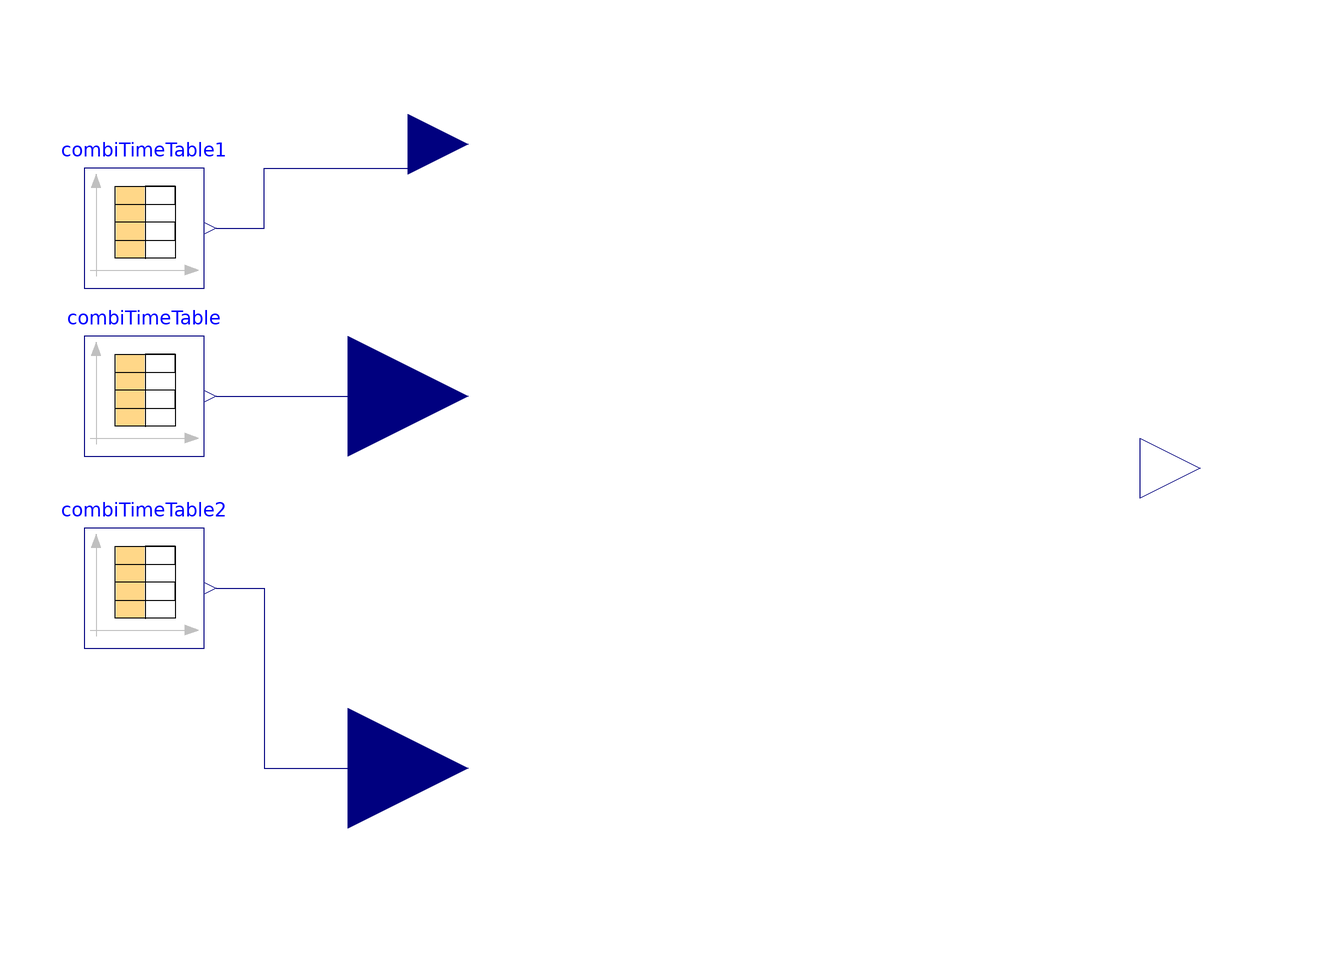

The component connection diagram of the Modelica model below, drawn from its own Placement and Line annotations.

model irradiance

  Modelica.Blocks.Interfaces.RealInput alfa(min = 0) annotation(
    Placement(visible = true, transformation(origin = {-34, 54}, extent = {{-10, -10}, {10, 10}}, rotation = 0), iconTransformation(origin = {-100, 60}, extent = {{-20, -20}, {20, 20}}, rotation = 0)));
  Modelica.Blocks.Interfaces.RealInput beta(min = 0) annotation(
    Placement(visible = true, transformation(origin = {-44, 12}, extent = {{-20, -20}, {20, 20}}, rotation = 0), iconTransformation(origin = {-100, 0}, extent = {{-20, -20}, {20, 20}}, rotation = 0)));
  Modelica.Blocks.Interfaces.RealInput B_int annotation(
    Placement(visible = true, transformation(origin = {-44, -50}, extent = {{-20, -20}, {20, 20}}, rotation = 0), iconTransformation(origin = {-100, -62}, extent = {{-20, -20}, {20, 20}}, rotation = 0)));
  //parameter Real mean = 700;
  //parameter Real standard_deviation = 1;
  //parameter Real alfa = 2;
  //parameter Real beta = 5;
  //parameter Real refIrradiance = 500; //W/m2
  parameter Real lower = 0;
  parameter Real upper = 1201;
  parameter Real IrMax = 1200 "Maximum Irradiance (Ir<=IrMax)";
  parameter Integer n = 300 "Number of intervals";
  final parameter Real dIr = IrMax / n "Velocity increment";
  Real IrDiscrete[n] = array(k * dIr for k in 1:n) "Discrete velocities";
  Real pdf_beta[n] = array((1 / B_int) * ((IrDiscrete[k] - lower) ^ (alfa - 1) * (upper - IrDiscrete[k]) ^ (beta - 1) / (upper - lower) ^ (alfa + beta - 1)) for k in 1:n);
  Real total_Ir[n];
  Real total_prob;
  Modelica.Blocks.Interfaces.RealOutput Irradiance annotation(
    Placement(visible = true, transformation(origin = {98, 0}, extent = {{-10, -10}, {10, 10}}, rotation = 0), iconTransformation(origin = {106, 0}, extent = {{-10, -10}, {10, 10}}, rotation = 0)));
  Modelica.Blocks.Sources.CombiTimeTable combiTimeTable(extrapolation = Modelica.Blocks.Types.Extrapolation.NoExtrapolation, fileName = "C:/Users/Caner/Desktop/Multi-Energy-Systems-Thesis-Project/PV Farm/beta(hourly).txt", tableName = "tab1", tableOnFile = true) annotation(
    Placement(visible = true, transformation(origin = {-78, 12}, extent = {{-10, -10}, {10, 10}}, rotation = 0)));
  Modelica.Blocks.Sources.CombiTimeTable combiTimeTable1(extrapolation = Modelica.Blocks.Types.Extrapolation.NoExtrapolation, fileName = "C:/Users/Caner/Desktop/Multi-Energy-Systems-Thesis-Project/PV Farm/alfa(hourly).txt", tableName = "tab1", tableOnFile = true) annotation(
    Placement(visible = true, transformation(origin = {-78, 40}, extent = {{-10, -10}, {10, 10}}, rotation = 0)));
  Modelica.Blocks.Sources.CombiTimeTable combiTimeTable2(extrapolation = Modelica.Blocks.Types.Extrapolation.NoExtrapolation, fileName = "C:/Users/Caner/Desktop/Multi-Energy-Systems-Thesis-Project/PV Farm/B_int(hourly).txt", tableName = "tab1", tableOnFile = true) annotation(
    Placement(visible = true, transformation(origin = {-78, -20}, extent = {{-10, -10}, {10, 10}}, rotation = 0)));
equation
  total_prob = sum(pdf_beta);
  total_Ir = pdf_beta .* IrDiscrete/total_prob;
  Irradiance = sum(total_Ir)*3;
  connect(combiTimeTable1.y[1], alfa) annotation(
    Line(points = {{-66, 40}, {-58, 40}, {-58, 50}, {-34, 50}, {-34, 54}}, color = {0, 0, 127}));
  connect(combiTimeTable.y[1], beta) annotation(
    Line(points = {{-66, 12}, {-36, 12}, {-36, 12}, {-44, 12}}, color = {0, 0, 127}));
  connect(combiTimeTable2.y[1], B_int) annotation(
    Line(points = {{-66, -20}, {-58, -20}, {-58, -50}, {-44, -50}}, color = {0, 0, 127}));
  annotation(
    uses(Modelica(version = "3.2.3")),
    Icon(graphics = {Text(origin = {-101, 42}, extent = {{-5, 0}, {5, 0}}, textString = "alfa"), Text(origin = {-98, -17}, extent = {{4, 1}, {-4, -1}}, textString = "beta"), Text(origin = {-101, -80}, extent = {{3, 0}, {-3, 0}}, textString = "B_int"), Text(origin = {102, -14}, extent = {{2, -2}, {-2, 2}}, textString = "Irradiance"), Rectangle(extent = {{-100, 100}, {100, -100}})}, coordinateSystem(initialScale = 0.1)));

end irradiance;